Labelled photos from "bloodmnist", an image-classification folder in BhavaniSankarRS/emperical-analysis. The possible labels are: basophil, eosinophil, erythroblast, immature granulocytes(myelocytes, metamyelocytes and promyelocytes), lymphocyte, monocyte, neutrophil, platelet.

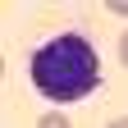
Label: basophil

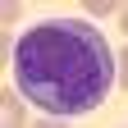
Label: monocyte

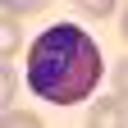
Label: eosinophil

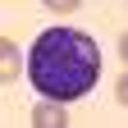
Label: immature granulocytes(myelocytes, metamyelocytes and promyelocytes)

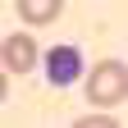
Label: platelet

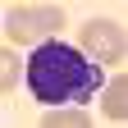
Label: lymphocyte
